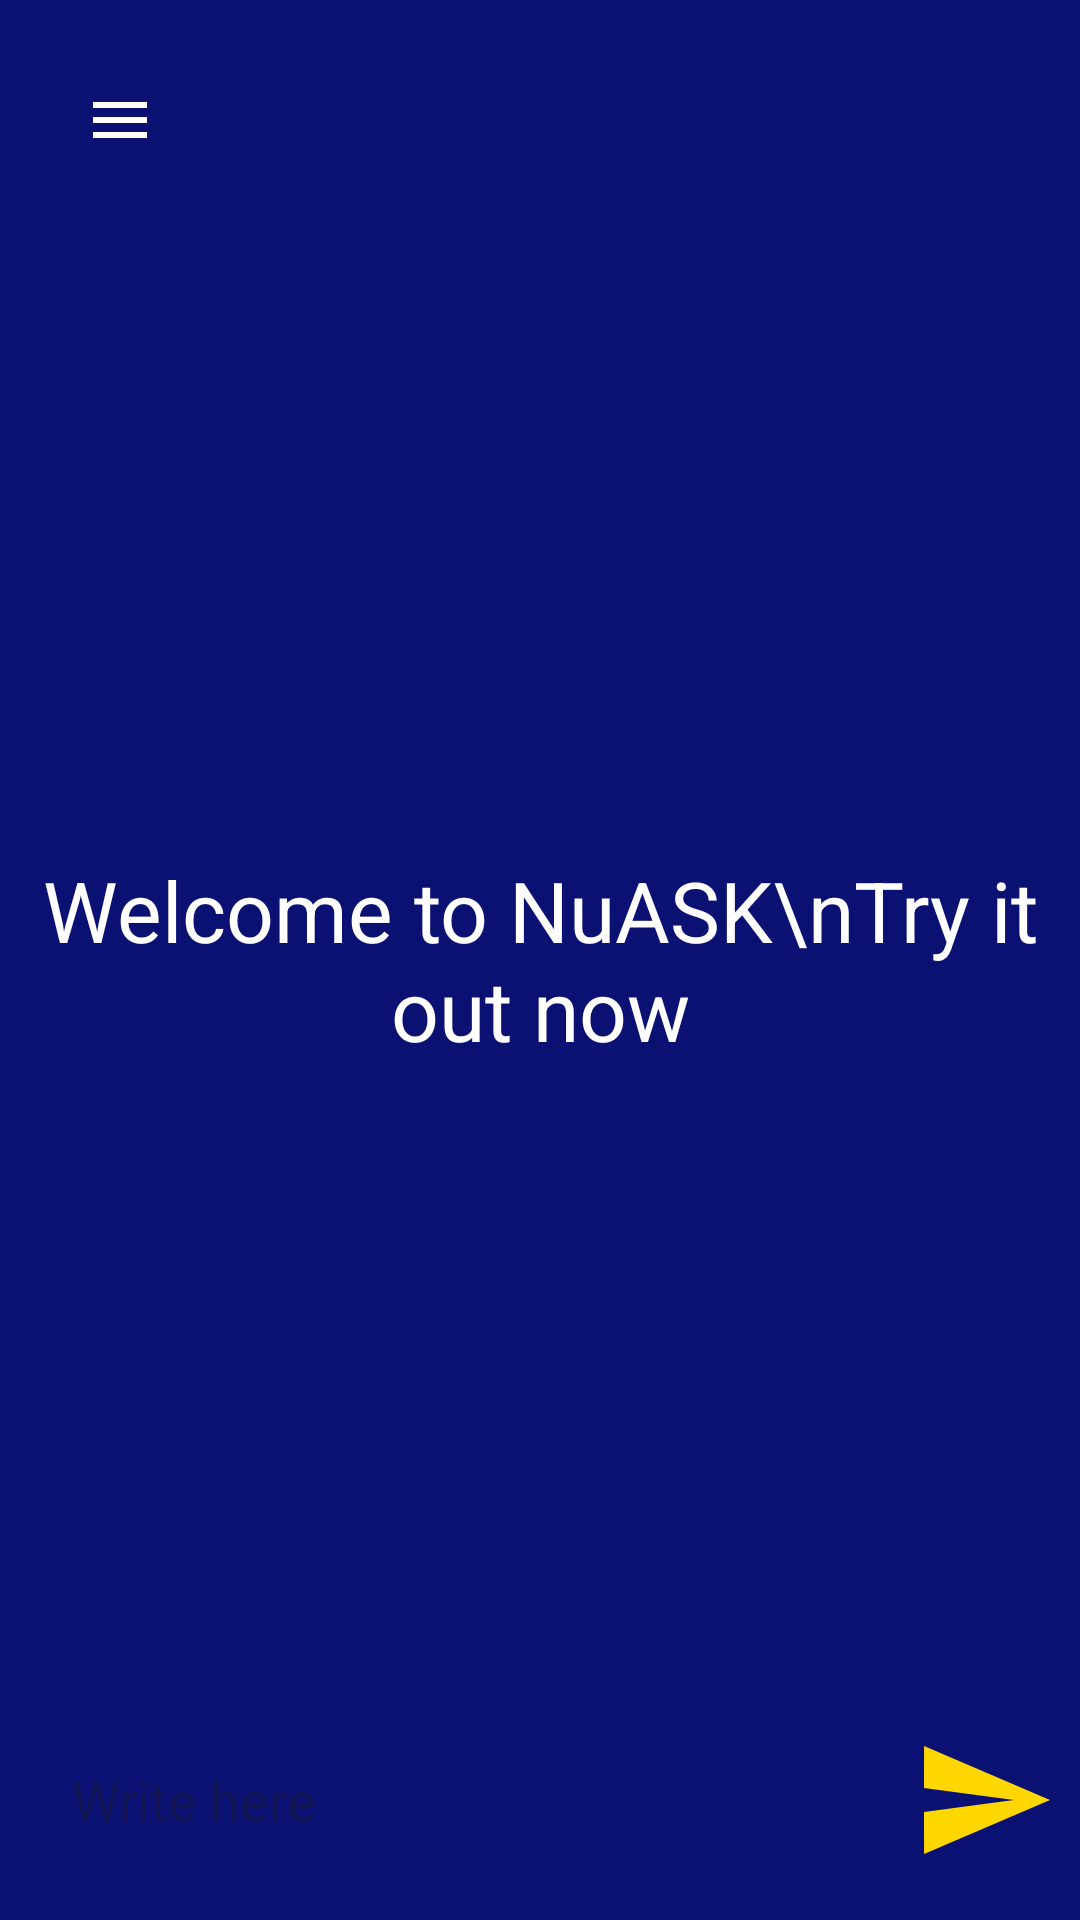

Write the Android layout XML for this screen, with the resource values it uses.
<!-- AndroidManifest.xml: application theme Theme.Nuaskapplication -->
<!-- res/layout/homepage.xml -->
<?xml version="1.0" encoding="utf-8"?>
<androidx.drawerlayout.widget.DrawerLayout
    xmlns:android="http://schemas.android.com/apk/res/android"
    xmlns:tools="http://schemas.android.com/tools"
    xmlns:app="http://schemas.android.com/apk/res-auto"
    android:id="@+id/drawer_layout"
    android:layout_width="match_parent"
    android:layout_height="match_parent"
    android:clickable="true"
    android:focusable="true"
    tools:context=".HomePage">


    <RelativeLayout
        android:layout_width="match_parent"
        android:layout_height="match_parent"
        android:background="#0A1172">


        <ImageButton
            android:id="@+id/menu_button"
            android:layout_width="48dp"
            android:layout_height="48dp"
            android:layout_margin="16dp"
            android:src="@drawable/ic_menu"
            android:background="?attr/selectableItemBackgroundBorderless"
            android:layout_alignParentStart="true"
            android:layout_alignParentTop="true"
            android:contentDescription="Open menu"
            android:clickable="true"
            android:focusable="true"/>


        <androidx.recyclerview.widget.RecyclerView
            android:id="@+id/recycler_view"
            android:layout_width="match_parent"
            android:layout_height="match_parent"
            android:layout_below="@id/menu_button"
            android:layout_above="@id/bottom_layout"/>


        <TextView
            android:id="@+id/welcome_text"
            android:layout_width="match_parent"
            android:layout_height="wrap_content"
            android:layout_centerInParent="true"
            android:text="Welcome to NuASK\nTry it out now"
            android:gravity="center"
            android:textSize="28dp"
            android:textColor="@color/white"
            tools:ignore="HardcodedText,SpUsage" />


        <RelativeLayout
            android:id="@+id/bottom_layout"
            android:layout_width="match_parent"
            android:layout_height="80dp"
            android:layout_alignParentBottom="true"
            android:padding="8dp">

            <EditText
                android:id="@+id/message_edit_text"
                android:layout_width="match_parent"
                android:layout_height="wrap_content"
                android:layout_centerInParent="true"
                android:hint="Write here"
                android:padding="16dp"
                android:layout_toStartOf="@id/send_btn"
                android:background="@drawable/rounded_corner"
                tools:ignore="Autofill,HardcodedText,RtlHardcoded,TextFields,VisualLintTextFieldSize" />

            <ImageButton
                android:id="@+id/send_btn"
                android:layout_width="48dp"
                android:layout_height="48dp"
                android:layout_alignParentEnd="true"
                android:layout_centerInParent="true"
                android:layout_marginStart="10dp"
                android:background="?attr/selectableItemBackgroundBorderless"
                android:padding="8dp"
                android:src="@drawable/ic_baseline_send_24"
                tools:ignore="ContentDescription,SpeakableTextPresentCheck,ImageContrastCheck" />
        </RelativeLayout>
    </RelativeLayout>


    <com.google.android.material.navigation.NavigationView
        android:id="@+id/navigation_view"
        android:layout_width="250dp"
        android:layout_height="match_parent"
        android:layout_gravity="start"
        android:background="@android:color/white"
        app:menu="@menu/drawer_menu"/>

</androidx.drawerlayout.widget.DrawerLayout>
<!-- resources referenced by this layout -->
<resources>
  <!-- drawable ic_baseline_send_24 (drawable) -->
  <vector android:autoMirrored="true" android:height="48dp"
      android:tint="#FFD700" android:viewportHeight="24"
      android:viewportWidth="24" android:width="48dp" xmlns:android="http://schemas.android.com/apk/res/android">
      <path android:fillColor="@android:color/white" android:pathData="M2.01,21L23,12 2.01,3 2,10l15,2 -15,2z"/>
  </vector>
  <!-- drawable ic_menu (drawable) -->
  <?xml version="1.0" encoding="utf-8"?>
  <vector xmlns:android="http://schemas.android.com/apk/res/android"
      android:width="24dp"
      android:height="24dp"
      android:viewportWidth="24"
      android:viewportHeight="24">
      <path
          android:fillColor="#FFFFFF"
          android:pathData="M3,6h18v2H3V6z M3,11h18v2H3V11z M3,16h18v2H3V16z" />
  </vector>
  <style name="Theme.Nuaskapplication" parent="Base.Theme.Nuaskapplication" />
  <style name="Base.Theme.Nuaskapplication" parent="Theme.Material3.DayNight.NoActionBar">
          
          
      </style>
  <!-- not gathered from this repository: default colours our renderer supplied (Android Studio template values) -->
  <color name="white">#FFFFFFFF</color>
</resources>
